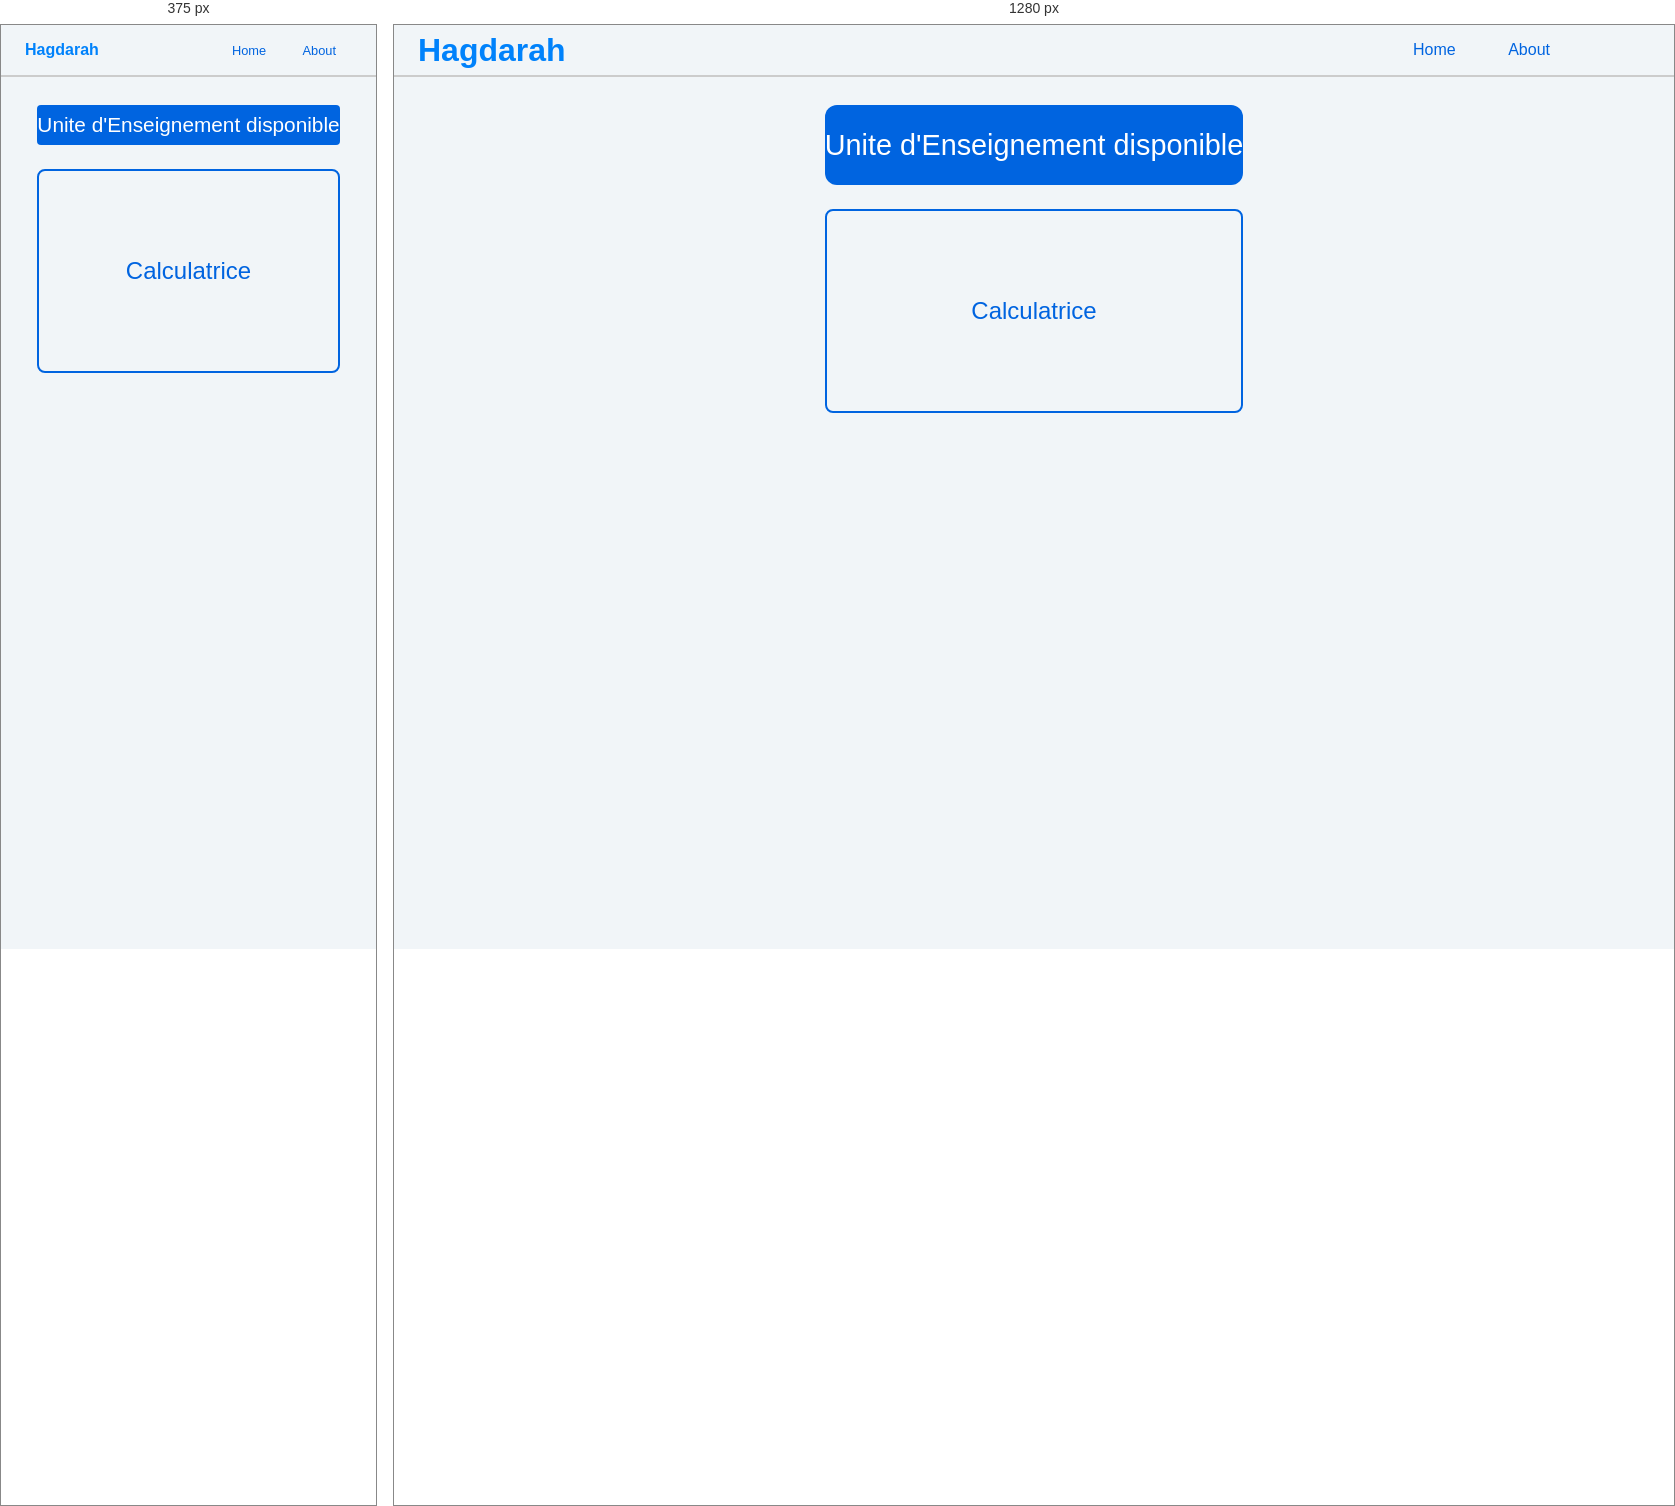
Rendered at 375 px and 1280 px, left to right.

<!-- file: index.html -->
<!DOCTYPE html>
<html lang="fr-FR">
<head>
    <meta charset="UTF-8">
    <meta name="viewport" content="width=device-width, initial-scale=1.0">
    <link rel="stylesheet" href="css/TopBar.css">
    <link rel="stylesheet" href="css/Container.css">
    <link rel="stylesheet" href="css/Card.css">
    <script src="database/card.info.js"></script>
    <title>Hagdarah</title>
</head>
<body>
    <header>
        <nav>
            <label for="Logo">Hagdarah</label>
            <ul>
                <li><a href="index.html">Home</a></li>
                <li><a href="#">About</a></li>
            </ul>
        </nav>
    </header>

    <div class="container">
        <p class="home-title">Unite d'Enseignement disponible</p>

        <div class="card-container" id="card-container">
            <div class="card">
                <p>Calculatrice</p>
            </div>
        </div>
    </div>

    <script src="scripts/card.js"></script>
</body>
</html>

/* @media block from TopBar.css */
@media (max-width: 640px) {
    header nav ul li a {
        font-size: .8em;
    }
    header nav ul {
        margin-right: 24px;
    }
    header nav ul li {
        margin: 0 8px;
    }
    header nav label {
        font-size: 1em;
    }
}

/* @media block from Container.css */
@media (max-width: 640px) {
    .container {
        max-width: 100%;
    }
    .home-title {
        font-size: 1.3em;
        line-height: 40px;
        border-radius: 4px;
    }
}

/* @media block from Card.css */
@media (max-width: 640px) {
    .card {
        min-width: 250px;
    }
}